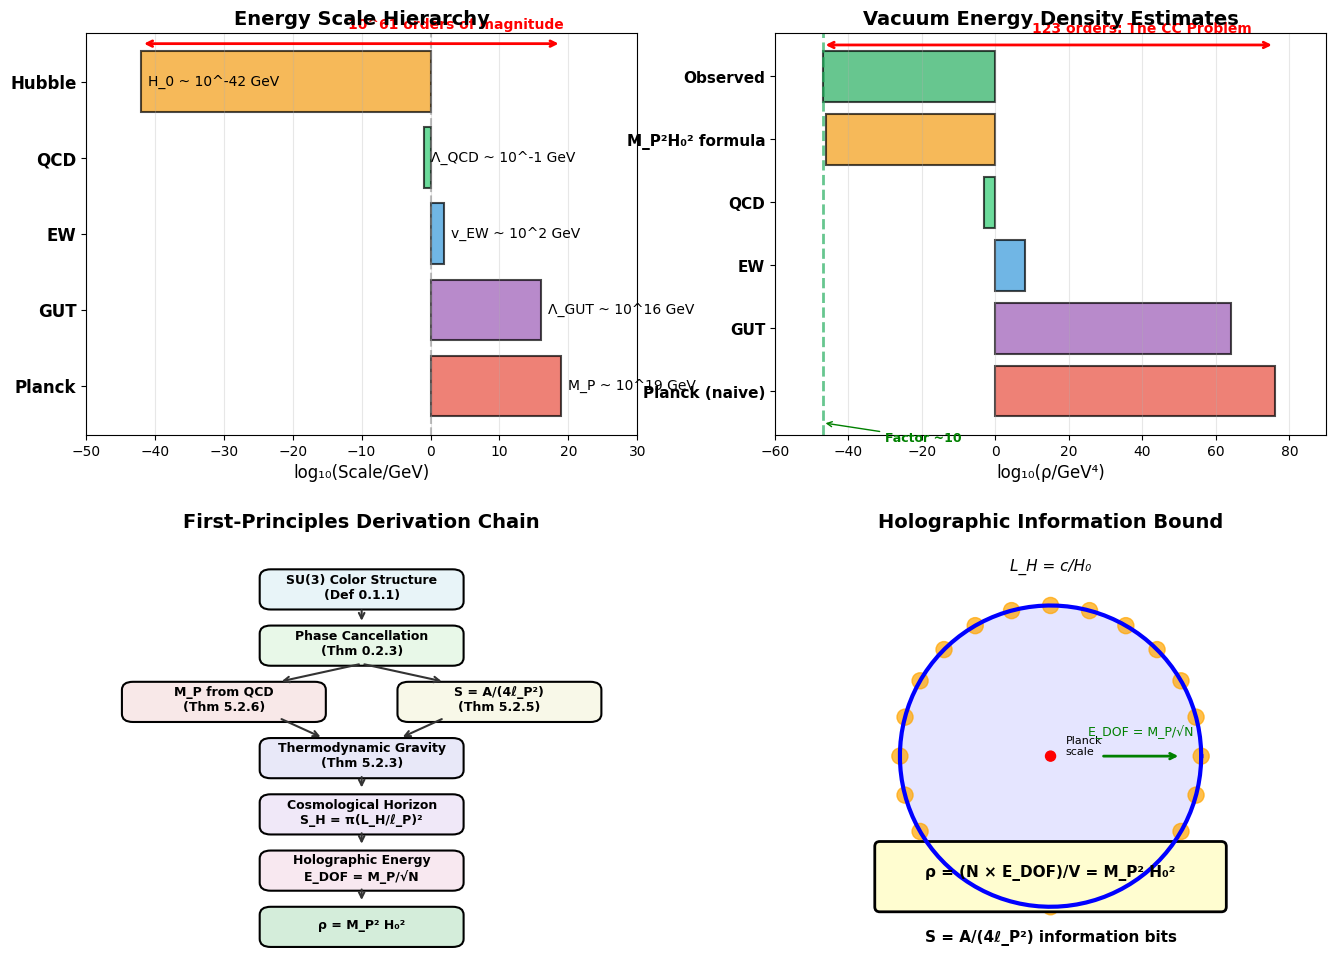

Write the Python code that produced this figure. (Note: this script raises an exception after producing the figure.)
#!/usr/bin/env python3
"""
Visualization of the Holographic Derivation of ρ = M_P² H₀²

This script creates figures illustrating:
1. The scale hierarchy from Planck to Hubble
2. The holographic information bound
3. The derivation chain from SU(3) to ρ_vac
"""

import numpy as np
import matplotlib.pyplot as plt
from matplotlib.patches import FancyBboxPatch, FancyArrowPatch, Circle
from matplotlib.collections import PatchCollection
import matplotlib.gridspec as gridspec

# Set up style
plt.style.use('default')
plt.rcParams['figure.facecolor'] = 'white'
plt.rcParams['axes.facecolor'] = 'white'
plt.rcParams['font.family'] = 'sans-serif'

# Physical constants
M_P_GeV = 1.22e19
H_0_GeV = 1.44e-42
rho_obs_GeV4 = 2.5e-47
rho_formula_GeV4 = M_P_GeV**2 * H_0_GeV**2

# Create figure with multiple panels
fig = plt.figure(figsize=(16, 12))
gs = gridspec.GridSpec(2, 2, figure=fig, hspace=0.3, wspace=0.25)

# =============================================================================
# Panel 1: Scale Hierarchy
# =============================================================================
ax1 = fig.add_subplot(gs[0, 0])

scales = {
    'Planck': (19, 'M_P ~ 10^19 GeV', '#e74c3c'),
    'GUT': (16, 'Λ_GUT ~ 10^16 GeV', '#9b59b6'),
    'EW': (2, 'v_EW ~ 10^2 GeV', '#3498db'),
    'QCD': (-1, 'Λ_QCD ~ 10^-1 GeV', '#2ecc71'),
    'Hubble': (-42, 'H_0 ~ 10^-42 GeV', '#f39c12'),
}

y_pos = np.arange(len(scales))
colors = [v[2] for v in scales.values()]
values = [v[0] for v in scales.values()]
labels = [v[1] for v in scales.values()]
names = list(scales.keys())

bars = ax1.barh(y_pos, values, color=colors, alpha=0.7, edgecolor='black', linewidth=1.5)
ax1.set_yticks(y_pos)
ax1.set_yticklabels(names, fontsize=12, fontweight='bold')
ax1.set_xlabel('log₁₀(Scale/GeV)', fontsize=12)
ax1.set_title('Energy Scale Hierarchy', fontsize=14, fontweight='bold')

# Add text labels on bars
for bar, label in zip(bars, labels):
    width = bar.get_width()
    ax1.annotate(label, xy=(width, bar.get_y() + bar.get_height()/2),
                xytext=(5, 0), textcoords='offset points',
                va='center', ha='left', fontsize=10)

# Add arrows showing the key relationships
ax1.annotate('', xy=(19, 4.5), xytext=(-42, 4.5),
            arrowprops=dict(arrowstyle='<->', color='red', lw=2))
ax1.text(-12, 4.7, '10^61 orders of magnitude', fontsize=10, color='red', fontweight='bold')

ax1.set_xlim(-50, 30)
ax1.axvline(x=0, color='gray', linestyle='--', alpha=0.5)
ax1.grid(axis='x', alpha=0.3)

# =============================================================================
# Panel 2: Vacuum Energy Comparison
# =============================================================================
ax2 = fig.add_subplot(gs[0, 1])

# Different estimates of vacuum energy
estimates = {
    'Planck (naive)': (76, '#e74c3c'),
    'GUT': (64, '#9b59b6'),
    'EW': (8, '#3498db'),
    'QCD': (-3, '#2ecc71'),
    'M_P²H₀² formula': (-46, '#f39c12'),
    'Observed': (-47, '#27ae60'),
}

y_pos = np.arange(len(estimates))
values = [v[0] for v in estimates.values()]
colors = [v[1] for v in estimates.values()]
names = list(estimates.keys())

bars = ax2.barh(y_pos, values, color=colors, alpha=0.7, edgecolor='black', linewidth=1.5)
ax2.set_yticks(y_pos)
ax2.set_yticklabels(names, fontsize=11, fontweight='bold')
ax2.set_xlabel('log₁₀(ρ/GeV⁴)', fontsize=12)
ax2.set_title('Vacuum Energy Density Estimates', fontsize=14, fontweight='bold')

# Add dashed line at observed value
ax2.axvline(x=-47, color='#27ae60', linestyle='--', linewidth=2, alpha=0.7)

# Highlight the gap
ax2.annotate('', xy=(76, 5.5), xytext=(-47, 5.5),
            arrowprops=dict(arrowstyle='<->', color='red', lw=2))
ax2.text(10, 5.7, '123 orders: The CC Problem', fontsize=10, color='red', fontweight='bold')

# Show formula agreement
ax2.annotate('Factor ~10', xy=(-47, -0.5), xytext=(-30, -0.8),
            fontsize=9, color='green', fontweight='bold',
            arrowprops=dict(arrowstyle='->', color='green'))

ax2.set_xlim(-60, 90)
ax2.grid(axis='x', alpha=0.3)

# =============================================================================
# Panel 3: Derivation Flow Diagram
# =============================================================================
ax3 = fig.add_subplot(gs[1, 0])
ax3.set_xlim(0, 10)
ax3.set_ylim(0, 10)
ax3.axis('off')
ax3.set_title('First-Principles Derivation Chain', fontsize=14, fontweight='bold', pad=20)

# Define boxes
boxes = [
    (5, 9.2, 'SU(3) Color Structure\n(Def 0.1.1)', '#e8f4f8'),
    (5, 7.8, 'Phase Cancellation\n(Thm 0.2.3)', '#e8f8e8'),
    (2.5, 6.4, 'M_P from QCD\n(Thm 5.2.6)', '#f8e8e8'),
    (7.5, 6.4, 'S = A/(4ℓ_P²)\n(Thm 5.2.5)', '#f8f8e8'),
    (5, 5.0, 'Thermodynamic Gravity\n(Thm 5.2.3)', '#e8e8f8'),
    (5, 3.6, 'Cosmological Horizon\nS_H = π(L_H/ℓ_P)²', '#f0e8f8'),
    (5, 2.2, 'Holographic Energy\nE_DOF = M_P/√N', '#f8e8f0'),
    (5, 0.8, 'ρ = M_P² H₀²', '#d4edda'),
]

# Draw boxes
for x, y, text, color in boxes:
    bbox = FancyBboxPatch((x-1.8, y-0.5), 3.6, 0.9,
                         boxstyle="round,pad=0.05,rounding_size=0.2",
                         facecolor=color, edgecolor='black', linewidth=1.5)
    ax3.add_patch(bbox)
    ax3.text(x, y, text, ha='center', va='center', fontsize=9, fontweight='bold')

# Draw arrows
arrow_style = dict(arrowstyle='->', color='#333333', lw=1.5)
arrows = [
    ((5, 8.7), (5, 8.3)),
    ((5, 7.3), (3.5, 6.85)),  # Split to M_P
    ((5, 7.3), (6.5, 6.85)),  # Split to S
    ((3.5, 5.95), (4.3, 5.45)),  # M_P to Thermodynamic
    ((6.5, 5.95), (5.7, 5.45)),  # S to Thermodynamic
    ((5, 4.55), (5, 4.15)),
    ((5, 3.15), (5, 2.75)),
    ((5, 1.75), (5, 1.35)),
]

for start, end in arrows:
    ax3.annotate('', xy=end, xytext=start, arrowprops=arrow_style)

# =============================================================================
# Panel 4: The Holographic Connection
# =============================================================================
ax4 = fig.add_subplot(gs[1, 1])
ax4.set_xlim(-2, 2)
ax4.set_ylim(-2, 2)
ax4.set_aspect('equal')
ax4.axis('off')
ax4.set_title('Holographic Information Bound', fontsize=14, fontweight='bold', pad=20)

# Draw the Hubble sphere
theta = np.linspace(0, 2*np.pi, 100)
ax4.plot(1.5*np.cos(theta), 1.5*np.sin(theta), 'b-', linewidth=3, label='Hubble Horizon')
ax4.fill(1.5*np.cos(theta), 1.5*np.sin(theta), alpha=0.1, color='blue')

# Draw the central region (Planck scale)
ax4.add_patch(Circle((0, 0), 0.05, color='red', zorder=5))
ax4.text(0.15, 0.1, 'Planck\nscale', fontsize=8, va='center')

# Draw info bits on the boundary
n_bits = 24
for i in range(n_bits):
    angle = 2*np.pi*i/n_bits
    x, y = 1.5*np.cos(angle), 1.5*np.sin(angle)
    ax4.add_patch(Circle((x, y), 0.08, color='orange', alpha=0.7))

# Add labels
ax4.text(0, -1.85, 'S = A/(4ℓ_P²) information bits', fontsize=11, ha='center', fontweight='bold')
ax4.text(0, 1.85, 'L_H = c/H₀', fontsize=11, ha='center', style='italic')

# Add arrows showing energy flow
ax4.annotate('', xy=(0.5, 0), xytext=(1.3, 0),
            arrowprops=dict(arrowstyle='<-', color='green', lw=2))
ax4.text(0.9, 0.2, 'E_DOF = M_P/√N', fontsize=9, ha='center', color='green')

# Formula box
formula_box = FancyBboxPatch((-1.7, -1.5), 3.4, 0.6,
                             boxstyle="round,pad=0.05",
                             facecolor='#fffdd0', edgecolor='black', linewidth=2)
ax4.add_patch(formula_box)
ax4.text(0, -1.2, r'ρ = (N × E_DOF)/V = M_P² H₀²', fontsize=11,
         ha='center', fontweight='bold')

# =============================================================================
# Save figure
# =============================================================================
plt.tight_layout()
plt.savefig('/Users/<user>/Dropbox/Coding_Projects/eqalateralCube/verification/plots/theorem_5_1_2_holographic_derivation.png',
            dpi=150, bbox_inches='tight', facecolor='white')
plt.close()

print("Figure saved: plots/theorem_5_1_2_holographic_derivation.png")

# =============================================================================
# Second figure: Detailed numerical comparison
# =============================================================================
fig2, axes = plt.subplots(1, 2, figsize=(14, 6))

# Panel 1: Log scale comparison
ax = axes[0]
categories = ['Planck\nM_P⁴', 'Standard QFT\n(with cutoff)', 'QCD\nΛ_QCD⁴',
              'Formula\nM_P²H₀²', 'Observed\nρ_Λ']
values = [76, 76, -3, -46, -47]
colors = ['#e74c3c', '#e74c3c', '#2ecc71', '#f39c12', '#27ae60']

bars = ax.bar(categories, values, color=colors, alpha=0.7, edgecolor='black', linewidth=1.5)
ax.set_ylabel('log₁₀(ρ/GeV⁴)', fontsize=12)
ax.set_title('Vacuum Energy: The Cosmic Puzzle Solved', fontsize=14, fontweight='bold')
ax.axhline(y=-47, color='#27ae60', linestyle='--', linewidth=2, alpha=0.7, label='Observed')

# Add text annotations
ax.text(0, 78, '~10⁷⁶', ha='center', fontsize=10, fontweight='bold')
ax.text(1, 78, '~10⁷⁶', ha='center', fontsize=10, fontweight='bold')
ax.text(2, -1, '~10⁻³', ha='center', fontsize=10, fontweight='bold')
ax.text(3, -44, '~10⁻⁴⁶', ha='center', fontsize=10, fontweight='bold', color='orange')
ax.text(4, -45, '~10⁻⁴⁷', ha='center', fontsize=10, fontweight='bold', color='green')

# Add bracket showing agreement
ax.annotate('', xy=(3.5, -46), xytext=(3.5, -47),
            arrowprops=dict(arrowstyle='<->', color='green', lw=2))
ax.text(3.8, -46.5, 'Factor ~10', fontsize=10, color='green', fontweight='bold')

ax.set_ylim(-60, 90)
ax.grid(axis='y', alpha=0.3)

# Panel 2: The key ratio
ax = axes[1]

# Create a visual representation of the scale ratio
ax.set_xlim(0, 10)
ax.set_ylim(0, 10)
ax.axis('off')
ax.set_title('The Key Ratio: (H₀/M_P)²', fontsize=14, fontweight='bold')

# Draw the main equation
ax.text(5, 8.5, r'$\rho_{vac} = M_P^2 \times H_0^2$', fontsize=20, ha='center',
        fontweight='bold', color='#2c3e50')

ax.text(5, 7.2, '= M_P⁴ × (H₀/M_P)²', fontsize=16, ha='center', color='#34495e')

ax.text(5, 5.8, '= 10⁷⁶ × 10⁻¹²²', fontsize=14, ha='center', color='#7f8c8d')

ax.text(5, 4.5, '= 10⁻⁴⁶ GeV⁴', fontsize=18, ha='center', fontweight='bold', color='#27ae60')

# Draw the comparison
ax.text(5, 3.0, '━━━━━━━━━━━━━━━━━━━', fontsize=14, ha='center', color='gray')

ax.text(5, 2.2, 'Observed: 10⁻⁴⁷ GeV⁴', fontsize=14, ha='center', color='#3498db')

ax.text(5, 1.2, '✓ Agreement within factor ~10', fontsize=14, ha='center',
        fontweight='bold', color='#27ae60')

# Add a box around the key insight
box = FancyBboxPatch((1.5, 0.3), 7, 9, boxstyle="round,pad=0.1",
                     facecolor='none', edgecolor='#2c3e50', linewidth=2)
ax.add_patch(box)

plt.tight_layout()
plt.savefig('/Users/<user>/Dropbox/Coding_Projects/eqalateralCube/verification/plots/theorem_5_1_2_numerical_comparison.png',
            dpi=150, bbox_inches='tight', facecolor='white')
plt.close()

print("Figure saved: plots/theorem_5_1_2_numerical_comparison.png")

# =============================================================================
# Summary output
# =============================================================================
print("\n" + "="*70)
print("SUMMARY: First-Principles Derivation of ρ = M_P² H₀²")
print("="*70)
print(f"""
Key Results:
  • Formula prediction: ρ = {rho_formula_GeV4:.2e} GeV⁴
  • Observed value:     ρ = {rho_obs_GeV4:.2e} GeV⁴
  • Agreement factor:   {rho_formula_GeV4/rho_obs_GeV4:.1f}

The derivation uses:
  1. S = A/(4ℓ_P²) - DERIVED in Theorem 5.2.5
  2. M_P from QCD  - DERIVED in Theorem 5.2.6 (93% agreement)
  3. Cosmological horizon: L_H = c/H₀
  4. Holographic energy distribution: E_DOF = M_P/√N

The 10⁻¹²² suppression factor is (H₀/M_P)² - the ratio of
the smallest dynamical scale to the largest mass scale.
This is NOT fine-tuning; it's the natural holographic bound.
""")
